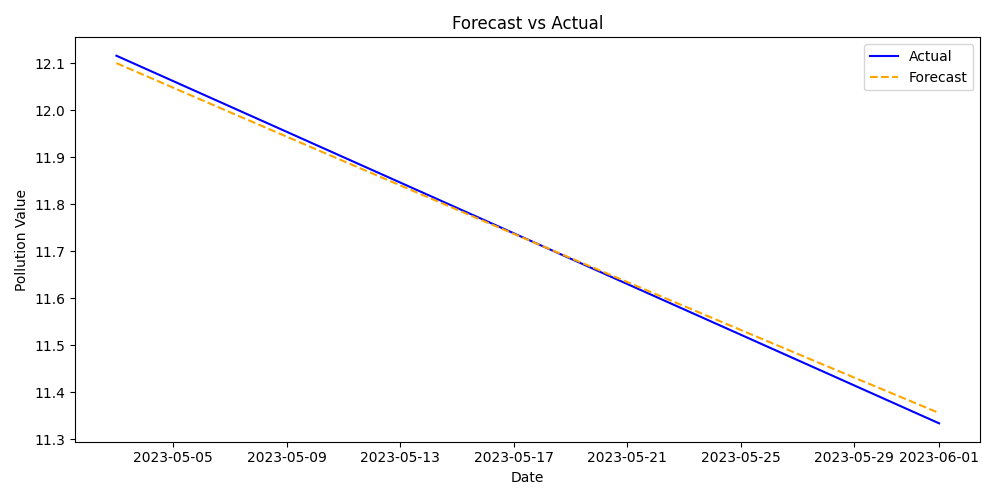

Values plotted in this chart, from the file beside it:
ds, actual, forecast
2023-05-03, 12.12, 12.1
2023-05-04, 12.09, 12.07
2023-05-05, 12.06, 12.05
2023-05-06, 12.04, 12.02
2023-05-07, 12.01, 12
2023-05-08, 11.98, 11.97
2023-05-09, 11.95, 11.94
2023-05-10, 11.93, 11.92
2023-05-11, 11.9, 11.89
2023-05-12, 11.87, 11.87
2023-05-13, 11.85, 11.84
2023-05-14, 11.82, 11.81
2023-05-15, 11.79, 11.79
2023-05-16, 11.77, 11.76
2023-05-17, 11.74, 11.74
2023-05-18, 11.71, 11.71
2023-05-19, 11.68, 11.69
2023-05-20, 11.66, 11.66
2023-05-21, 11.63, 11.63
2023-05-22, 11.6, 11.61
2023-05-23, 11.58, 11.58
2023-05-24, 11.55, 11.56
2023-05-25, 11.52, 11.53
2023-05-26, 11.5, 11.51
2023-05-27, 11.47, 11.48
2023-05-28, 11.44, 11.46
2023-05-29, 11.41, 11.43
2023-05-30, 11.39, 11.41
2023-05-31, 11.36, 11.38
2023-06-01, 11.33, 11.36
